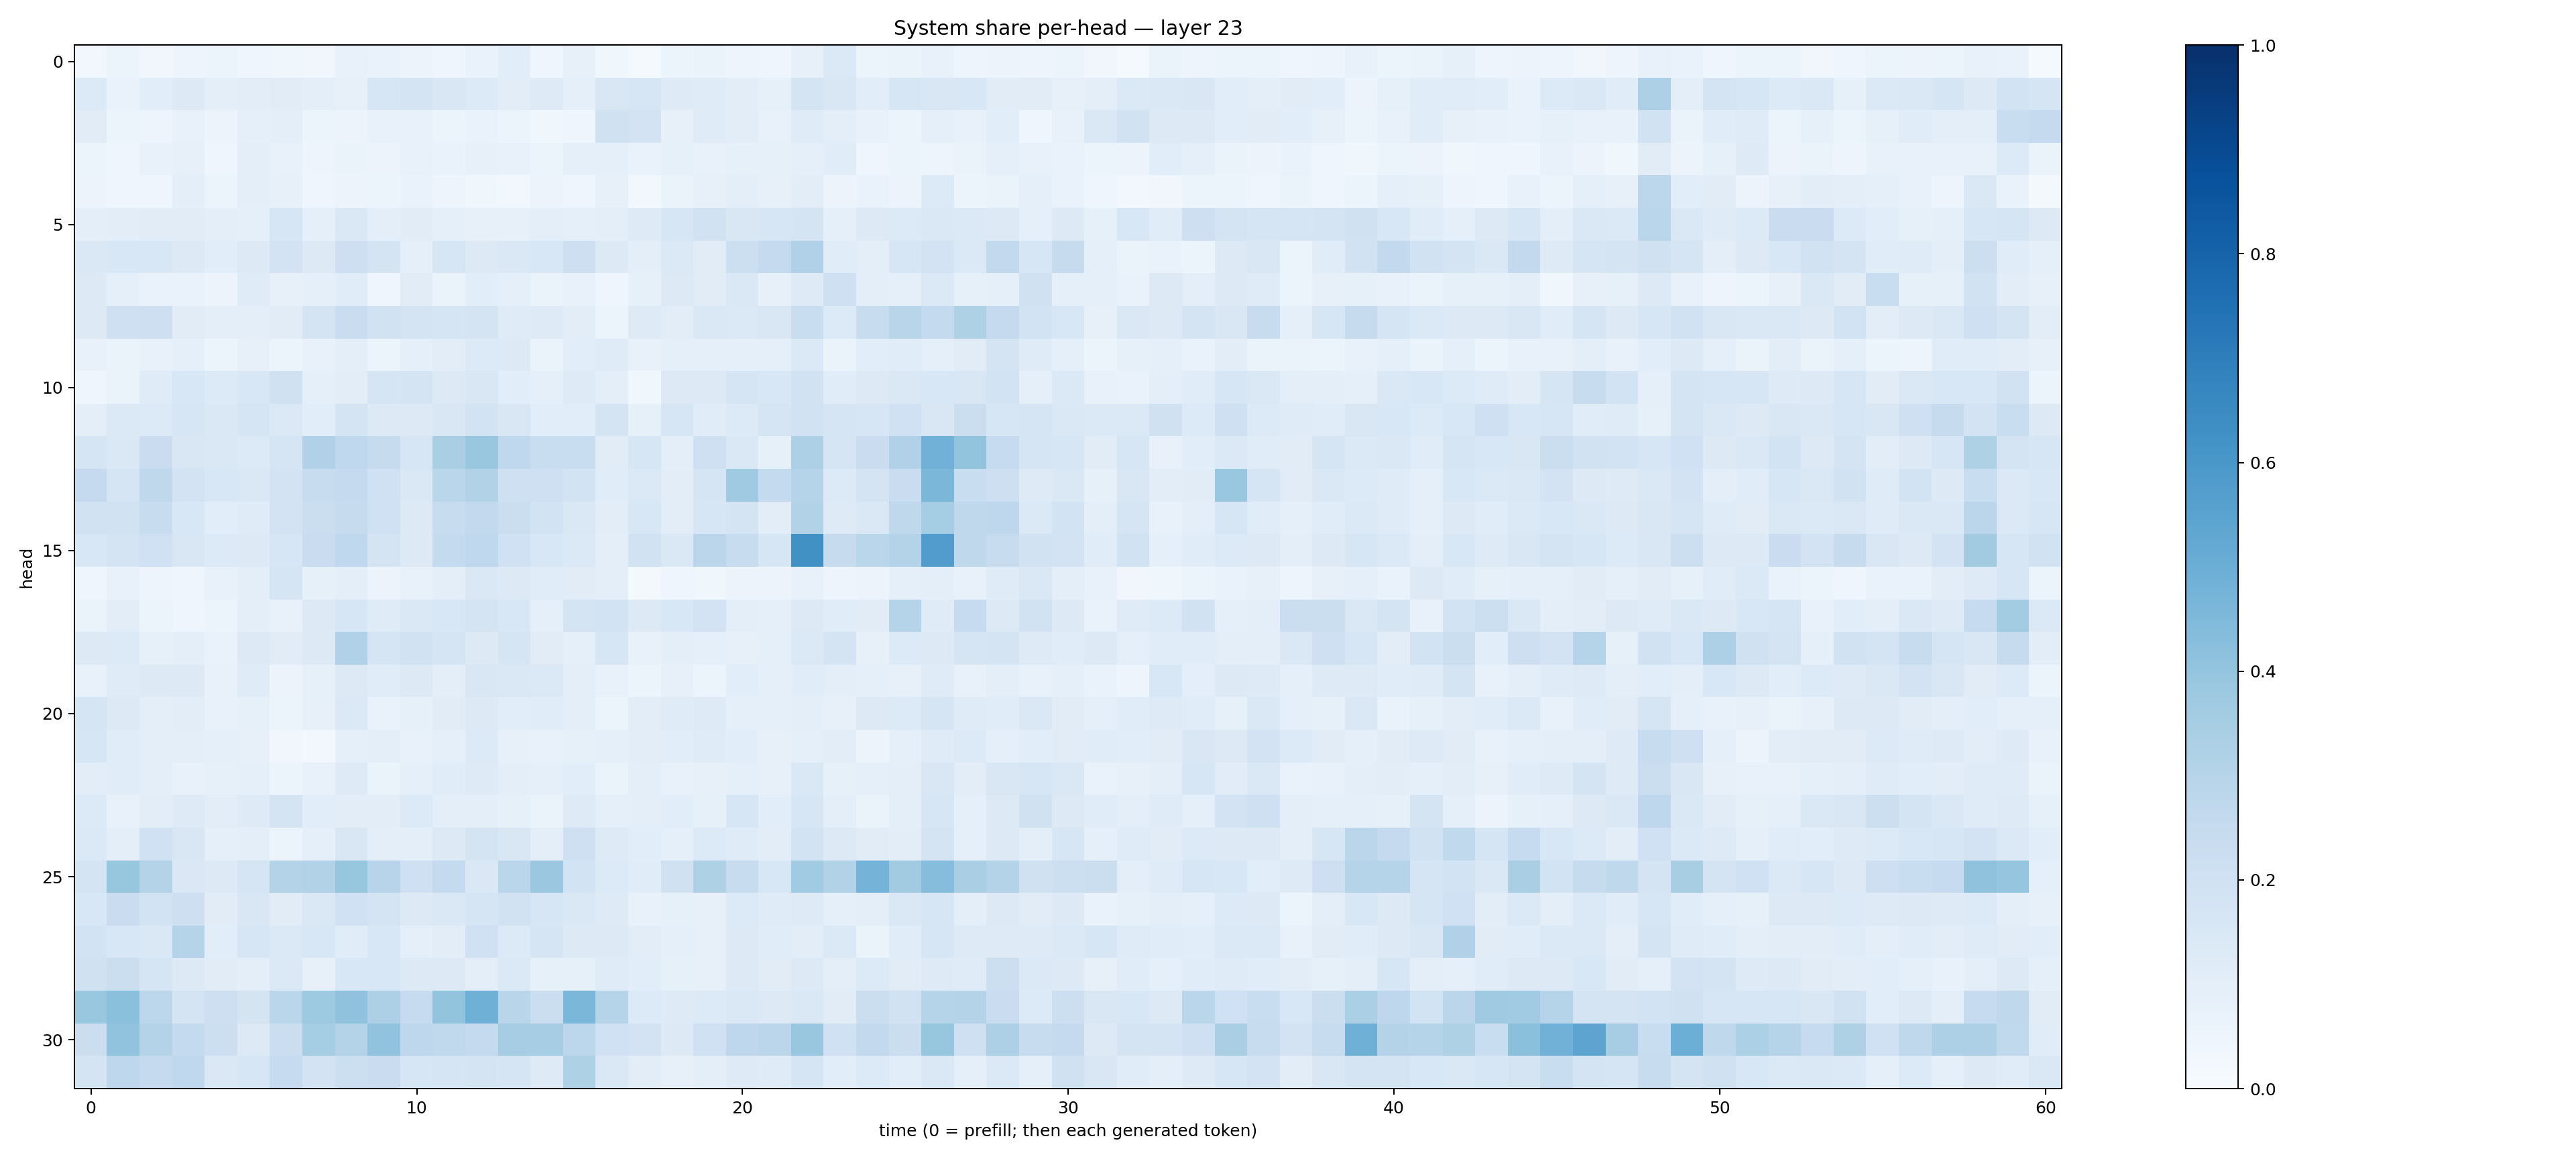

The data file committed next to this chart (first rows):
0.027122673, 0.052559786, 0.034985695, 0.047502138, 0.06099391, 0.046619356, 0.03566574, 0.034294907, 0.076576866, 0.0697519, 0.058393184, 0.04378863, 0.067684926, 0.10717249, 0.04448276, 0.07938284, 0.037703894, 0.01197806, 0.053002786, 0.06428587, 0.050601184, 0.044125006, 0.079722606, 0.13793889
0.1338, 0.06813, 0.1075, 0.131, 0.09586, 0.104, 0.1106, 0.09876, 0.07912, 0.1588, 0.1751, 0.1519, 0.1363, 0.1049, 0.1228, 0.09069, 0.1514, 0.1606, 0.1246, 0.1186, 0.1041, 0.08572, 0.1751, 0.1489
0.1111, 0.06237, 0.05065, 0.07735, 0.05771, 0.08904, 0.09855, 0.0594, 0.05626, 0.07614, 0.07739, 0.05908, 0.07, 0.05311, 0.03896, 0.04564, 0.1986, 0.1823, 0.0811, 0.1204, 0.1053, 0.07159, 0.1182, 0.09979
0.06056, 0.04168, 0.0731, 0.07902, 0.04359, 0.09478, 0.07351, 0.04833, 0.06561, 0.05848, 0.07447, 0.06709, 0.07888, 0.07436, 0.05269, 0.08913, 0.08939, 0.06804, 0.08582, 0.07622, 0.08254, 0.0823, 0.08841, 0.1161
0.05481, 0.04636, 0.04446, 0.1006, 0.06101, 0.09918, 0.08098, 0.04626, 0.05507, 0.05991, 0.06734, 0.04752, 0.03786, 0.02923, 0.05592, 0.04111, 0.08166, 0.0283, 0.06309, 0.08042, 0.09973, 0.08166, 0.102, 0.057
0.09857, 0.1042, 0.1095, 0.1112, 0.09747, 0.08721, 0.1583, 0.08603, 0.141, 0.101, 0.1099, 0.09124, 0.08124, 0.07869, 0.09876, 0.0892, 0.09644, 0.1226, 0.1624, 0.1931, 0.1509, 0.159, 0.179, 0.09347
0.1447, 0.153, 0.1532, 0.1252, 0.1085, 0.1284, 0.1808, 0.1316, 0.2144, 0.1744, 0.0927, 0.1574, 0.1286, 0.1464, 0.154, 0.2111, 0.1252, 0.09488, 0.1395, 0.1098, 0.2178, 0.2513, 0.3165, 0.1137
0.1252, 0.08596, 0.06755, 0.0687, 0.05517, 0.1196, 0.08179, 0.08671, 0.1144, 0.04481, 0.1124, 0.06615, 0.1089, 0.08719, 0.0659, 0.07519, 0.04432, 0.08581, 0.1312, 0.1117, 0.1467, 0.07917, 0.1238, 0.2044
0.1302, 0.2094, 0.2116, 0.1096, 0.09709, 0.09527, 0.1109, 0.1771, 0.2285, 0.1882, 0.1753, 0.1677, 0.1768, 0.1198, 0.1232, 0.1016, 0.05923, 0.1223, 0.1031, 0.1426, 0.1394, 0.1496, 0.2322, 0.1348
0.07724, 0.06571, 0.07371, 0.09011, 0.05241, 0.07991, 0.05261, 0.07568, 0.0982, 0.05876, 0.0925, 0.1027, 0.1364, 0.1281, 0.06308, 0.1061, 0.1184, 0.07041, 0.08757, 0.08839, 0.08707, 0.08634, 0.139, 0.06586
0.03965, 0.06537, 0.1187, 0.1544, 0.134, 0.154, 0.1982, 0.09212, 0.1033, 0.1683, 0.1783, 0.1327, 0.1487, 0.109, 0.08712, 0.1212, 0.09803, 0.03529, 0.1259, 0.1297, 0.1715, 0.1526, 0.1915, 0.1138
0.09587, 0.1386, 0.1359, 0.1582, 0.145, 0.1698, 0.1403, 0.1068, 0.1794, 0.131, 0.1313, 0.1486, 0.1858, 0.1505, 0.1091, 0.1078, 0.1724, 0.08323, 0.1612, 0.1158, 0.1354, 0.1686, 0.1894, 0.1693
0.1653, 0.145, 0.2284, 0.1502, 0.1422, 0.1336, 0.1659, 0.3183, 0.2665, 0.2455, 0.1581, 0.3368, 0.3897, 0.2667, 0.2313, 0.2342, 0.1098, 0.1568, 0.1012, 0.2078, 0.1449, 0.08472, 0.3247, 0.1641
0.2509, 0.1678, 0.2706, 0.1832, 0.1526, 0.1427, 0.1818, 0.2398, 0.2532, 0.2012, 0.1443, 0.287, 0.3091, 0.2085, 0.2064, 0.1855, 0.1162, 0.139, 0.1043, 0.1689, 0.3694, 0.2559, 0.3022, 0.1337
0.1931, 0.1892, 0.2361, 0.1525, 0.1091, 0.1176, 0.182, 0.2255, 0.2424, 0.2011, 0.1302, 0.2367, 0.2581, 0.2212, 0.1845, 0.1465, 0.105, 0.1561, 0.103, 0.1639, 0.1759, 0.1044, 0.3119, 0.1219
0.1534, 0.1749, 0.2024, 0.1495, 0.1346, 0.1319, 0.1566, 0.2303, 0.2681, 0.1796, 0.1292, 0.2573, 0.269, 0.2003, 0.1544, 0.1397, 0.1009, 0.1952, 0.1415, 0.283, 0.2404, 0.1569, 0.6281, 0.2424
0.03913, 0.07779, 0.05075, 0.04368, 0.07422, 0.09513, 0.1674, 0.08223, 0.09604, 0.05683, 0.07473, 0.0963, 0.143, 0.1288, 0.1147, 0.1108, 0.09895, 0.02301, 0.04484, 0.03671, 0.055, 0.05587, 0.07055, 0.04703
0.06636, 0.1043, 0.06112, 0.04439, 0.06236, 0.09473, 0.07389, 0.1296, 0.1636, 0.1176, 0.1452, 0.1542, 0.1779, 0.1544, 0.08661, 0.1754, 0.1862, 0.1271, 0.1543, 0.1806, 0.09678, 0.09002, 0.1252, 0.1148
0.1316, 0.133, 0.08324, 0.1004, 0.06667, 0.1278, 0.1133, 0.1319, 0.319, 0.1679, 0.1936, 0.1708, 0.1263, 0.1699, 0.111, 0.08665, 0.1636, 0.07647, 0.095, 0.09051, 0.07957, 0.09309, 0.1376, 0.1729
0.07127, 0.121, 0.1265, 0.1271, 0.07528, 0.12, 0.05703, 0.08379, 0.1265, 0.1168, 0.1263, 0.09783, 0.1491, 0.1444, 0.139, 0.1009, 0.07238, 0.05089, 0.07944, 0.06033, 0.1056, 0.09022, 0.1161, 0.09827
0.1688, 0.1322, 0.09668, 0.1042, 0.07355, 0.08405, 0.05193, 0.07963, 0.1392, 0.0683, 0.08234, 0.112, 0.1316, 0.107, 0.1168, 0.09481, 0.06205, 0.1027, 0.1177, 0.1223, 0.09117, 0.09055, 0.0986, 0.0806
0.1584, 0.1135, 0.09701, 0.09479, 0.0868, 0.08127, 0.03276, 0.02971, 0.0913, 0.0981, 0.07188, 0.08861, 0.1354, 0.08071, 0.07109, 0.0855, 0.09307, 0.1022, 0.1085, 0.1206, 0.1091, 0.07968, 0.09163, 0.1035
0.1051, 0.1134, 0.09855, 0.07359, 0.08402, 0.08787, 0.05971, 0.07437, 0.1216, 0.06602, 0.08757, 0.114, 0.1235, 0.09485, 0.08768, 0.1084, 0.06448, 0.0996, 0.07785, 0.07967, 0.08955, 0.08035, 0.143, 0.08499
0.1361, 0.07364, 0.1042, 0.1216, 0.1048, 0.1212, 0.1751, 0.106, 0.1036, 0.1032, 0.1344, 0.1002, 0.09466, 0.08582, 0.0656, 0.1233, 0.09174, 0.09603, 0.1079, 0.08553, 0.1627, 0.1067, 0.1619, 0.09461
0.1395, 0.09447, 0.2029, 0.1509, 0.09018, 0.09678, 0.05241, 0.08776, 0.1493, 0.1008, 0.09497, 0.13, 0.1765, 0.151, 0.1013, 0.2049, 0.1221, 0.1069, 0.09182, 0.1337, 0.1177, 0.1028, 0.1862, 0.1278
0.1728, 0.3917, 0.306, 0.1472, 0.1324, 0.1656, 0.3082, 0.3089, 0.3906, 0.2933, 0.2038, 0.255, 0.1434, 0.2867, 0.3828, 0.1842, 0.1337, 0.1147, 0.1986, 0.3229, 0.2414, 0.1529, 0.3671, 0.3103
0.1541, 0.2281, 0.1852, 0.2117, 0.1129, 0.1523, 0.112, 0.142, 0.2029, 0.1726, 0.1314, 0.1466, 0.1643, 0.1887, 0.1567, 0.1412, 0.1249, 0.07797, 0.08492, 0.08137, 0.1364, 0.1191, 0.1239, 0.09049
0.1872, 0.1557, 0.1424, 0.2977, 0.1069, 0.162, 0.1399, 0.1552, 0.1162, 0.1555, 0.08887, 0.1047, 0.2014, 0.1351, 0.1661, 0.1324, 0.1263, 0.1042, 0.08703, 0.0815, 0.1261, 0.1137, 0.1023, 0.1404
0.1954, 0.2217, 0.1699, 0.1294, 0.112, 0.09831, 0.1379, 0.08172, 0.1532, 0.1537, 0.1293, 0.1308, 0.1006, 0.1382, 0.0841, 0.08373, 0.1173, 0.1069, 0.08396, 0.07982, 0.1286, 0.111, 0.1308, 0.1006
0.3873, 0.4185, 0.2783, 0.1762, 0.213, 0.1751, 0.2855, 0.3714, 0.4067, 0.3276, 0.2463, 0.3991, 0.4904, 0.2919, 0.2204, 0.4603, 0.3004, 0.1344, 0.1211, 0.1342, 0.1476, 0.1288, 0.1448, 0.1105
0.2208, 0.4059, 0.3083, 0.2548, 0.2149, 0.1288, 0.2228, 0.3522, 0.3049, 0.4032, 0.2749, 0.2618, 0.2575, 0.351, 0.3483, 0.2791, 0.2024, 0.1798, 0.1312, 0.2022, 0.2752, 0.2818, 0.3861, 0.2005
0.1769, 0.2749, 0.2506, 0.2668, 0.1416, 0.1567, 0.2462, 0.1832, 0.2162, 0.2276, 0.1569, 0.1714, 0.1722, 0.1709, 0.1217, 0.3241, 0.1452, 0.1045, 0.08042, 0.09617, 0.1245, 0.1202, 0.1715, 0.1085
